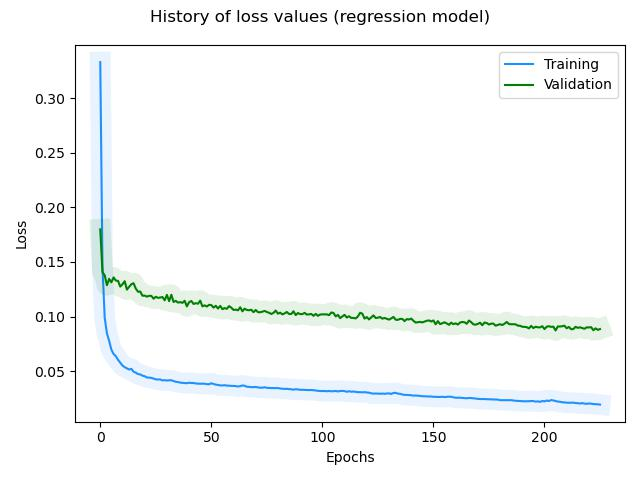

The table this chart was drawn from, first rows:
, loss, rmse, mse, mae, val_loss, val_rmse, val_mse, val_mae, _timestamp, _runtime
0, 0.3329, 0.545, 0.2971, 0.4261, 0.1798, 0.3795, 0.144, 0.3021, 1732551342, 508
1, 0.1449, 0.3304, 0.1092, 0.261, 0.1408, 0.3241, 0.105, 0.2457, 1732551343, 509
2, 0.09898, 0.2515, 0.06324, 0.1942, 0.1378, 0.3195, 0.1021, 0.2347, 1732551344, 510
3, 0.08463, 0.2212, 0.04891, 0.1685, 0.1288, 0.3051, 0.09307, 0.2262, 1732551344, 510
4, 0.07787, 0.2053, 0.04217, 0.1569, 0.1345, 0.3143, 0.09878, 0.2272, 1732551345, 511
5, 0.06978, 0.1847, 0.0341, 0.1423, 0.1314, 0.3094, 0.09571, 0.2276, 1732551346, 512
6, 0.0658, 0.1736, 0.03014, 0.1332, 0.1359, 0.3166, 0.1002, 0.2294, 1732551346, 512
7, 0.06382, 0.1679, 0.02819, 0.1285, 0.133, 0.312, 0.09735, 0.2256, 1732551347, 513
8, 0.06046, 0.1576, 0.02485, 0.1195, 0.1327, 0.3116, 0.09713, 0.2261, 1732551348, 514
9, 0.05779, 0.149, 0.02221, 0.1145, 0.1275, 0.3032, 0.09193, 0.2185, 1732551348, 514
10, 0.05525, 0.1404, 0.0197, 0.1079, 0.1296, 0.3067, 0.09408, 0.2202, 1732551349, 515
11, 0.05375, 0.135, 0.01824, 0.1024, 0.1324, 0.3113, 0.09688, 0.2257, 1732551349, 515
12, 0.0527, 0.1312, 0.01722, 0.09898, 0.1247, 0.2987, 0.08923, 0.2164, 1732551350, 516
13, 0.0516, 0.1271, 0.01615, 0.09647, 0.1273, 0.3031, 0.09186, 0.2191, 1732551351, 517
14, 0.05223, 0.1297, 0.01682, 0.09837, 0.1296, 0.307, 0.09423, 0.2227, 1732551351, 517
15, 0.04957, 0.1191, 0.01419, 0.09114, 0.1306, 0.3086, 0.09521, 0.2229, 1732551352, 518
16, 0.04874, 0.1158, 0.0134, 0.08679, 0.1256, 0.3005, 0.09028, 0.2165, 1732551353, 519
17, 0.0474, 0.11, 0.0121, 0.08142, 0.1228, 0.2958, 0.08751, 0.2137, 1732551353, 519
18, 0.04714, 0.109, 0.01188, 0.08262, 0.1229, 0.2961, 0.08769, 0.2136, 1732551354, 520
19, 0.04597, 0.1038, 0.01077, 0.07683, 0.1191, 0.2897, 0.08394, 0.2063, 1732551354, 520
20, 0.04547, 0.1015, 0.01031, 0.07708, 0.1192, 0.29, 0.0841, 0.2082, 1732551355, 521
21, 0.04435, 0.0961, 0.009235, 0.07191, 0.1183, 0.2885, 0.08325, 0.2082, 1732551356, 522
22, 0.0442, 0.09556, 0.009132, 0.07205, 0.119, 0.2898, 0.08399, 0.2099, 1732551356, 522
23, 0.04398, 0.09468, 0.008964, 0.07101, 0.119, 0.2898, 0.08399, 0.2076, 1732551357, 523
24, 0.04326, 0.09112, 0.008302, 0.06665, 0.1164, 0.2855, 0.08149, 0.2037, 1732551357, 523
25, 0.04258, 0.08761, 0.007675, 0.06445, 0.1182, 0.2886, 0.08329, 0.2066, 1732551358, 524
26, 0.0425, 0.08747, 0.007652, 0.06593, 0.1171, 0.2869, 0.08232, 0.2057, 1732551359, 525
27, 0.04248, 0.08769, 0.007689, 0.06513, 0.1175, 0.2876, 0.08271, 0.2065, 1732551359, 525
28, 0.04163, 0.08299, 0.006888, 0.06082, 0.1179, 0.2885, 0.08324, 0.2067, 1732551360, 526
29, 0.04188, 0.08486, 0.007201, 0.06336, 0.1149, 0.2834, 0.08029, 0.2027, 1732551361, 527
30, 0.04151, 0.08302, 0.006892, 0.06251, 0.1199, 0.292, 0.08529, 0.2096, 1732551361, 527
31, 0.04177, 0.08492, 0.007212, 0.06307, 0.1142, 0.2822, 0.07965, 0.2026, 1732551362, 528
32, 0.04178, 0.08534, 0.007283, 0.06361, 0.12, 0.2924, 0.08552, 0.2096, 1732551363, 529
33, 0.0411, 0.08168, 0.006672, 0.06108, 0.1134, 0.2811, 0.07901, 0.2015, 1732551363, 529
34, 0.04035, 0.07738, 0.005988, 0.05709, 0.1144, 0.283, 0.08011, 0.2017, 1732551364, 530
35, 0.04018, 0.0767, 0.005883, 0.05585, 0.1128, 0.2803, 0.07857, 0.1993, 1732551365, 531
36, 0.03959, 0.07321, 0.00536, 0.05317, 0.1133, 0.2812, 0.07908, 0.1996, 1732551365, 531
37, 0.03945, 0.07269, 0.005283, 0.05325, 0.1126, 0.2801, 0.07847, 0.1993, 1732551366, 532
38, 0.0392, 0.07142, 0.005101, 0.05225, 0.1145, 0.2836, 0.08043, 0.2013, 1732551367, 533
39, 0.03911, 0.07126, 0.005078, 0.05193, 0.1094, 0.2746, 0.07539, 0.1955, 1732551367, 533
40, 0.03949, 0.07441, 0.005536, 0.05376, 0.1132, 0.2816, 0.07932, 0.2011, 1732551368, 534
41, 0.0393, 0.07359, 0.005415, 0.05386, 0.1143, 0.2837, 0.08047, 0.2014, 1732551368, 534
42, 0.03926, 0.07384, 0.005452, 0.0548, 0.1116, 0.2789, 0.0778, 0.1988, 1732551369, 535
43, 0.03886, 0.07156, 0.00512, 0.05221, 0.1123, 0.2804, 0.07861, 0.1982, 1732551370, 536
44, 0.03875, 0.07129, 0.005082, 0.05141, 0.1118, 0.2796, 0.07818, 0.1989, 1732551370, 536
45, 0.03854, 0.07036, 0.00495, 0.05052, 0.1146, 0.2847, 0.08108, 0.2021, 1732551371, 537
46, 0.0387, 0.07202, 0.005187, 0.05222, 0.1094, 0.2755, 0.07592, 0.1964, 1732551372, 538
47, 0.03858, 0.0717, 0.00514, 0.05204, 0.1103, 0.2774, 0.07693, 0.1969, 1732551372, 538
48, 0.03822, 0.06967, 0.004854, 0.05002, 0.1093, 0.2756, 0.07593, 0.1957, 1732551373, 539
49, 0.03814, 0.06964, 0.00485, 0.05131, 0.1108, 0.2785, 0.07758, 0.197, 1732551374, 540
50, 0.03901, 0.07616, 0.0058, 0.05799, 0.1106, 0.2782, 0.07739, 0.197, 1732551374, 540
51, 0.0384, 0.07257, 0.005266, 0.05405, 0.1082, 0.2741, 0.07513, 0.1938, 1732551375, 541
52, 0.03778, 0.06875, 0.004726, 0.04995, 0.1099, 0.2773, 0.07691, 0.1973, 1732551376, 542
53, 0.03743, 0.06674, 0.004455, 0.04869, 0.1074, 0.2728, 0.07444, 0.1922, 1732551376, 542
54, 0.0371, 0.06486, 0.004207, 0.04729, 0.1099, 0.2775, 0.07701, 0.1957, 1732551377, 543
55, 0.03701, 0.06479, 0.004198, 0.04647, 0.1068, 0.2721, 0.07405, 0.1924, 1732551377, 543
56, 0.03727, 0.06741, 0.004544, 0.04808, 0.1078, 0.2741, 0.07512, 0.1958, 1732551378, 544
57, 0.03686, 0.06491, 0.004214, 0.0469, 0.1072, 0.273, 0.07455, 0.1933, 1732551379, 545
58, 0.03683, 0.0653, 0.004264, 0.04712, 0.1096, 0.2777, 0.07713, 0.1974, 1732551379, 545
59, 0.03662, 0.0643, 0.004135, 0.04542, 0.1082, 0.2752, 0.07573, 0.1929, 1732551380, 546
... 166 more rows
